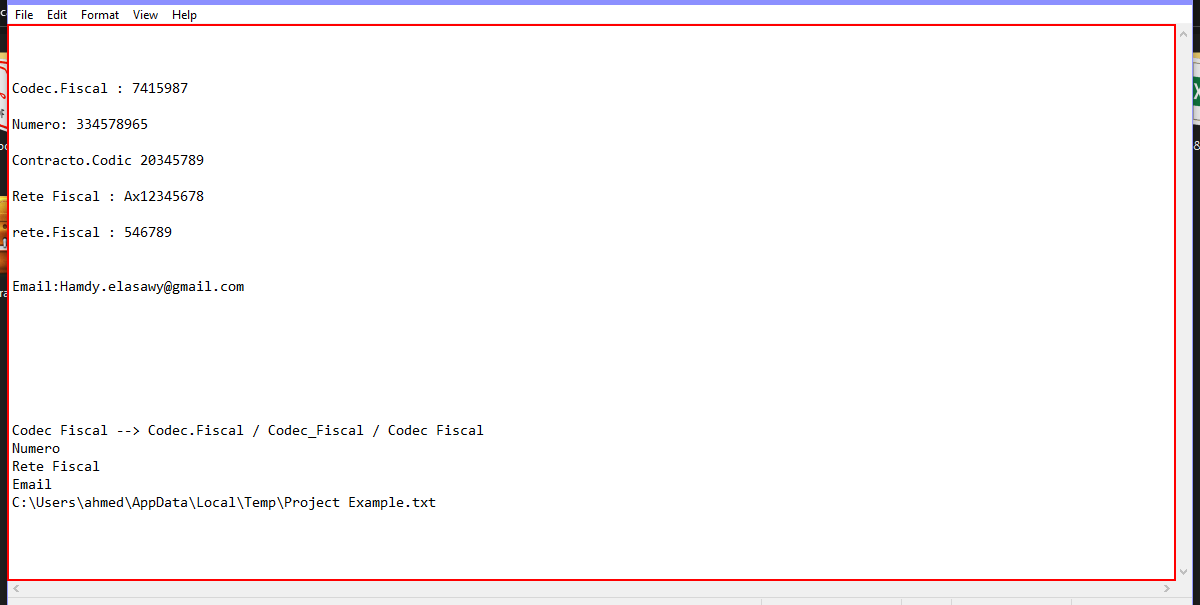
Workflow: NotePad_HomeFile_GetAllData

Step 1: find the editable text 'Text Editor' in window '*Notepad' (notepad.exe)

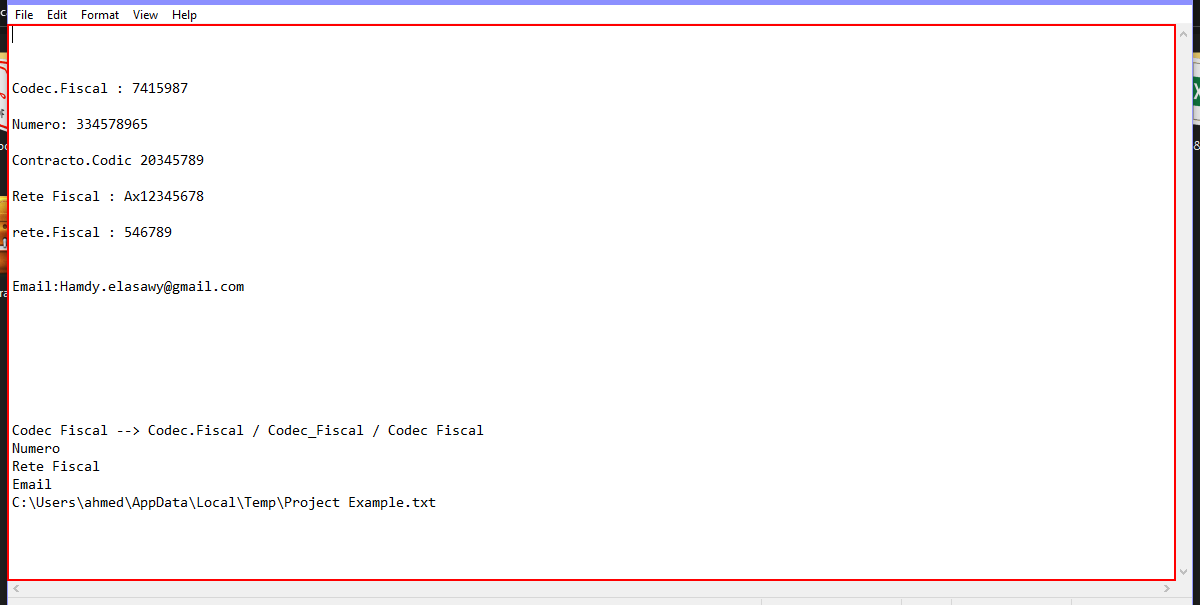
Step 2 [then]: get-text from the editable text 'Text Editor' in window '*Notepad' (notepad.exe)